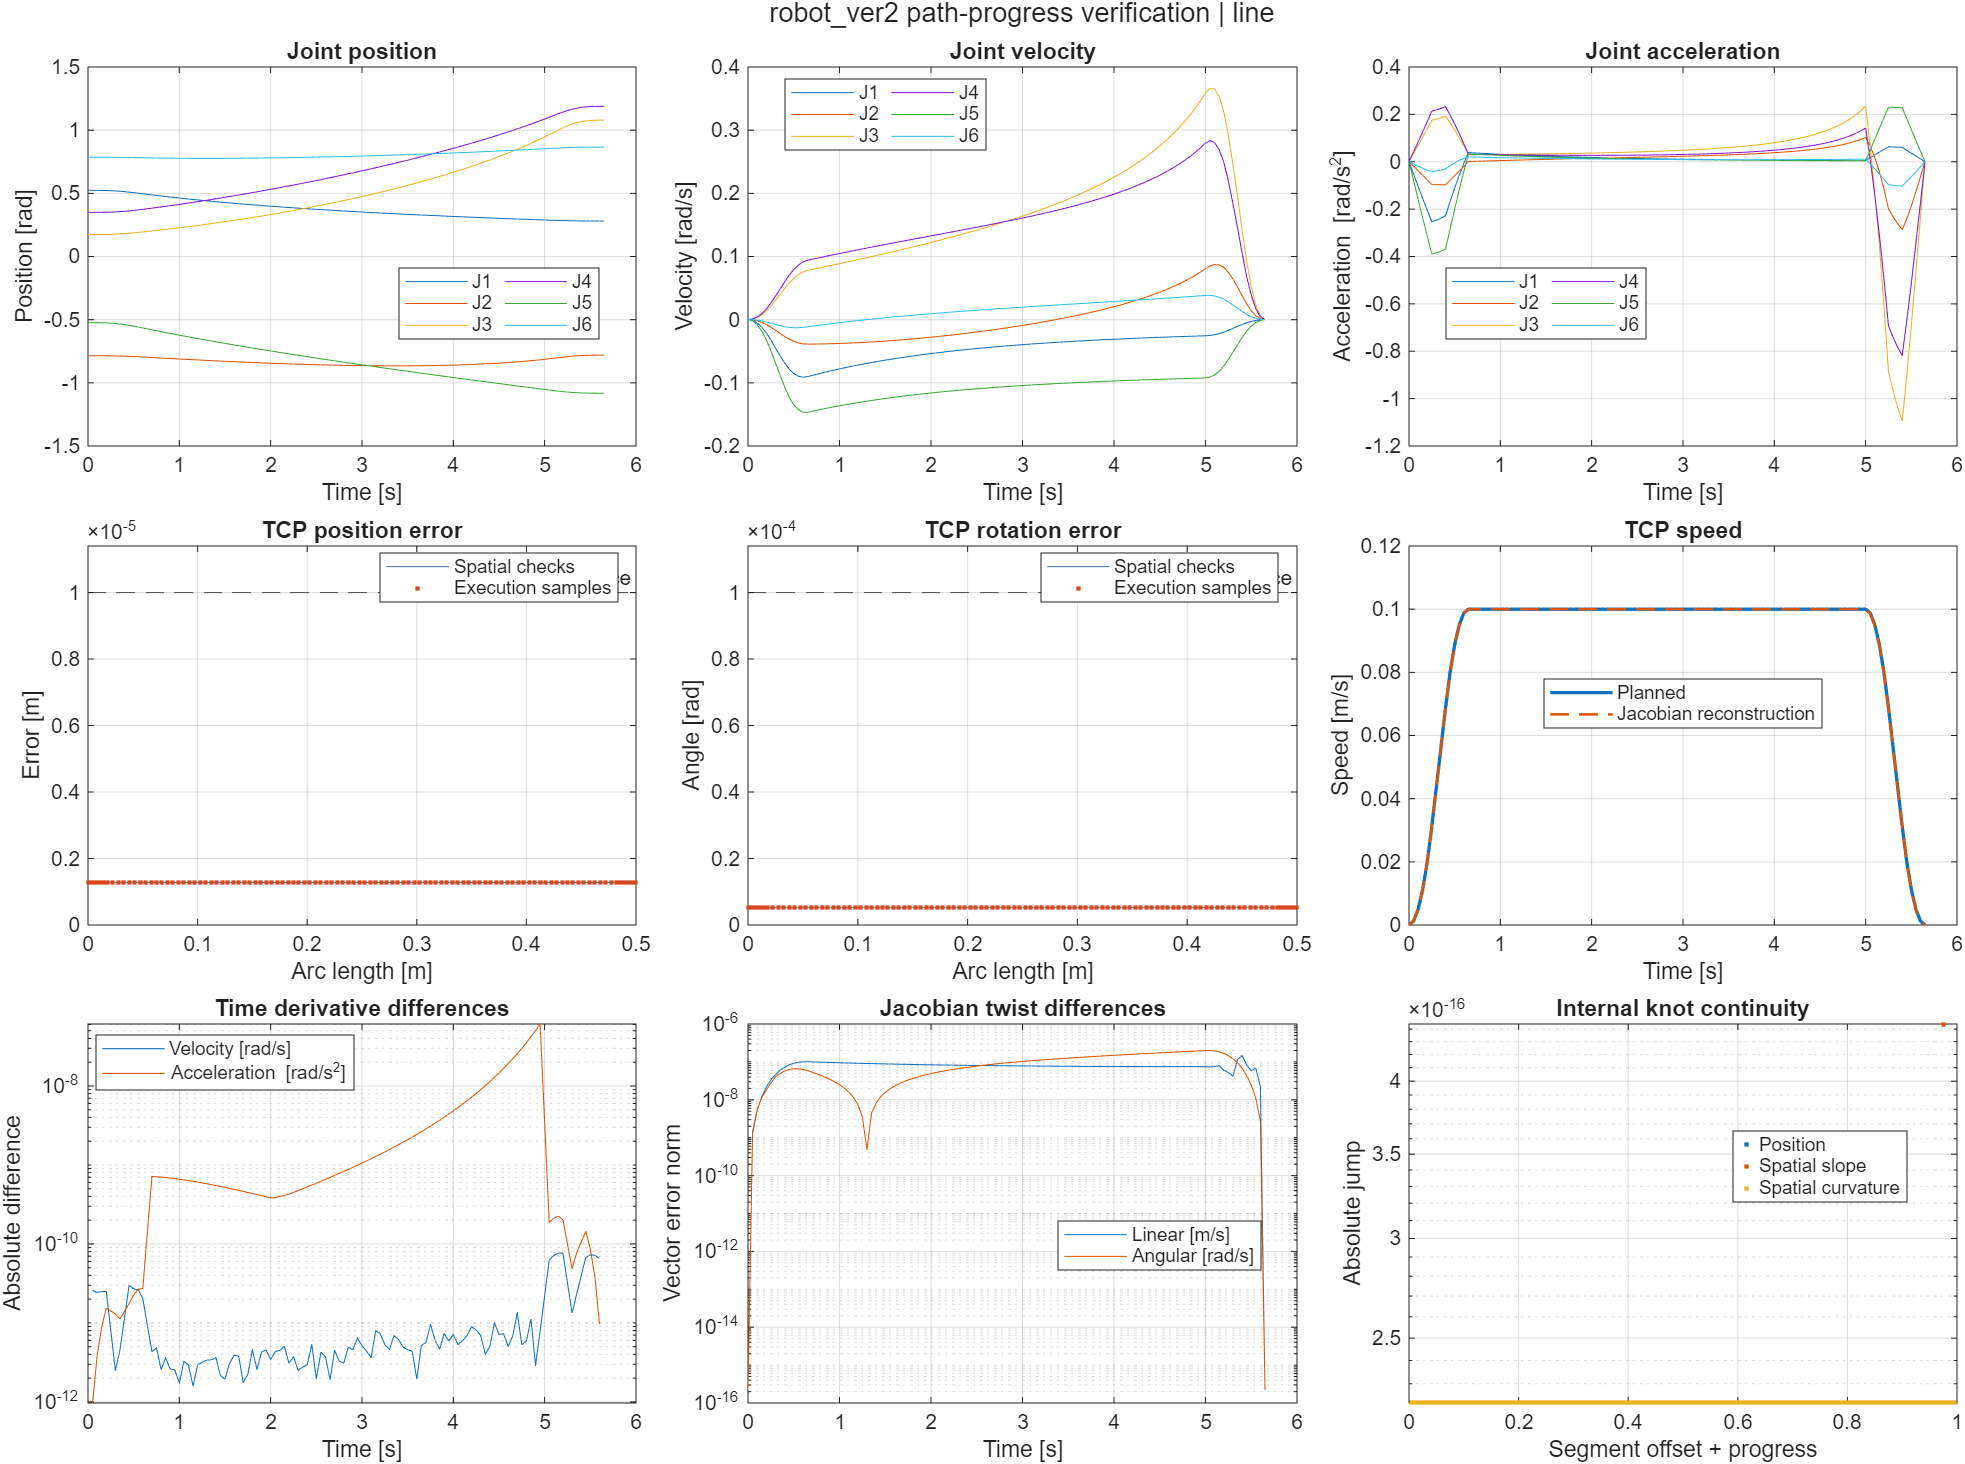

Data behind this chart, as committed beside it:
sample, time, s, sDot, sDDot, sDDDot, arcLength, tcpSpeed, px, py, pz, qw, qx, qy, qz, q1, q2, q3, q4, q5, q6, qd1, qd2, qd3
1, 0, 0, 0, 0, 2, 0, 0, -0.00707, -0.1327, 1.384, 0.6164, -0.4722, 0.1694, 0.607, 0.5236, -0.7854, 0.1745, 0.3491, -0.5236, 0.7854, -0, -0, 0
2, 0.05, 4.16666666666667e-05, 0.0025, 0.1, 2, 2.08333333333333e-05, 0.00125, -0.007049, -0.1327, 1.384, 0.6164, -0.4722, 0.1694, 0.607, 0.5236, -0.7854, 0.1745, 0.3491, -0.5236, 0.7854, -0.001301, -0.0004794, 0.0008575
3, 0.1, 0.0003333, 0.01, 0.2, 2, 0.0001667, 0.005, -0.006903, -0.1327, 1.384, 0.6164, -0.4722, 0.1695, 0.607, 0.5234, -0.7855, 0.1746, 0.3492, -0.5239, 0.7854, -0.0052, -0.001918, 0.003432
4, 0.15, 0.001125, 0.0225, 0.3, 2, 0.0005625, 0.01125, -0.006507, -0.1327, 1.384, 0.6163, -0.4722, 0.1696, 0.607, 0.523, -0.7856, 0.1749, 0.3495, -0.5245, 0.7853, -0.01168, -0.004317, 0.007735
5, 0.2, 0.002667, 0.04, 0.4, 2, 0.001333, 0.02, -0.005736, -0.1327, 1.384, 0.6163, -0.4722, 0.17, 0.6069, 0.5222, -0.7859, 0.1755, 0.3502, -0.5257, 0.7852, -0.02069, -0.007679, 0.01379
6, 0.25, 0.005208, 0.0625, 0.5, 2, 0.002604, 0.03125, -0.004466, -0.1327, 1.384, 0.6162, -0.4722, 0.1705, 0.6069, 0.5209, -0.7864, 0.1763, 0.3512, -0.5277, 0.7849, -0.03215, -0.01201, 0.02167
7, 0.3, 0.008958, 0.0875, 0.5, 0, 0.004479, 0.04375, -0.002591, -0.1327, 1.384, 0.616, -0.4722, 0.1713, 0.6068, 0.519, -0.7871, 0.1776, 0.3528, -0.5307, 0.7846, -0.04463, -0.01684, 0.03057
8, 0.35, 0.01396, 0.1125, 0.5, 0, 0.006979, 0.05625, -9.06520257409962e-05, -0.1327, 1.384, 0.6158, -0.4722, 0.1723, 0.6067, 0.5164, -0.7881, 0.1794, 0.355, -0.5346, 0.7842, -0.05675, -0.02168, 0.03971
9, 0.4, 0.02021, 0.1375, 0.5, 0, 0.0101, 0.06875, 0.003034, -0.1327, 1.384, 0.6156, -0.4722, 0.1737, 0.6066, 0.5133, -0.7893, 0.1816, 0.3577, -0.5394, 0.7836, -0.06841, -0.02655, 0.04916
10, 0.45, 0.02767, 0.16, 0.4, -2, 0.01383, 0.08, 0.006764, -0.1327, 1.384, 0.6153, -0.4722, 0.1752, 0.6064, 0.5096, -0.7907, 0.1843, 0.3609, -0.5451, 0.7831, -0.0783, -0.03094, 0.05807
11, 0.5, 0.03612, 0.1775, 0.3, -2, 0.01806, 0.08875, 0.01099, -0.1327, 1.384, 0.6149, -0.4722, 0.177, 0.6063, 0.5055, -0.7924, 0.1874, 0.3647, -0.5516, 0.7824, -0.08527, -0.03437, 0.06551
12, 0.55, 0.04533, 0.19, 0.2, -2, 0.02267, 0.095, 0.0156, -0.1327, 1.384, 0.6146, -0.4722, 0.179, 0.6061, 0.5012, -0.7941, 0.1908, 0.3688, -0.5585, 0.7818, -0.08945, -0.03682, 0.0714
13, 0.6, 0.05504, 0.1975, 0.1, -2, 0.02752, 0.09875, 0.02045, -0.1327, 1.384, 0.6142, -0.4722, 0.181, 0.6059, 0.4966, -0.796, 0.1945, 0.3733, -0.5658, 0.7812, -0.09105, -0.03827, 0.07563
14, 0.65, 0.065, 0.2, 0, -2, 0.0325, 0.1, 0.02543, -0.1327, 1.384, 0.6137, -0.4722, 0.1831, 0.6057, 0.4921, -0.798, 0.1984, 0.3779, -0.5731, 0.7806, -0.09024, -0.03872, 0.07806
15, 0.7, 0.075, 0.2, 0, 0, 0.0375, 0.1, 0.03043, -0.1327, 1.384, 0.6133, -0.4721, 0.1852, 0.6055, 0.4876, -0.7999, 0.2023, 0.3827, -0.5804, 0.78, -0.08833, -0.03866, 0.07955
16, 0.75, 0.085, 0.2, 0, 0, 0.0425, 0.1, 0.03543, -0.1327, 1.384, 0.6129, -0.4721, 0.1873, 0.6053, 0.4833, -0.8018, 0.2063, 0.3875, -0.5876, 0.7795, -0.08647, -0.03857, 0.08105
17, 0.8, 0.095, 0.2, 0, 0, 0.0475, 0.1, 0.04043, -0.1327, 1.384, 0.6125, -0.4721, 0.1894, 0.6051, 0.479, -0.8037, 0.2104, 0.3924, -0.5948, 0.7791, -0.08466, -0.03845, 0.08255
18, 0.85, 0.105, 0.2, 0, 0, 0.0525, 0.1, 0.04543, -0.1327, 1.384, 0.612, -0.4721, 0.1915, 0.6048, 0.4748, -0.8057, 0.2146, 0.3974, -0.6018, 0.7787, -0.08291, -0.03829, 0.08407
19, 0.9, 0.115, 0.2, 0, 0, 0.0575, 0.1, 0.05043, -0.1327, 1.384, 0.6116, -0.4721, 0.1936, 0.6046, 0.4707, -0.8076, 0.2188, 0.4024, -0.6088, 0.7783, -0.0812, -0.03811, 0.08559
20, 0.95, 0.125, 0.2, 0, 0, 0.0625, 0.1, 0.05543, -0.1327, 1.384, 0.6112, -0.4721, 0.1957, 0.6044, 0.4667, -0.8095, 0.2231, 0.4076, -0.6157, 0.778, -0.07954, -0.03791, 0.08713
21, 1, 0.135, 0.2, 0, 0, 0.0675, 0.1, 0.06043, -0.1327, 1.384, 0.6107, -0.472, 0.1979, 0.6042, 0.4627, -0.8114, 0.2275, 0.4128, -0.6226, 0.7778, -0.07793, -0.03767, 0.08867
22, 1.05, 0.145, 0.2, 0, 0, 0.0725, 0.1, 0.06543, -0.1327, 1.384, 0.6103, -0.472, 0.2, 0.6039, 0.4589, -0.8132, 0.232, 0.418, -0.6294, 0.7776, -0.07636, -0.03741, 0.09023
23, 1.1, 0.155, 0.2, 0, 0, 0.0775, 0.1, 0.07043, -0.1327, 1.384, 0.6099, -0.472, 0.2021, 0.6037, 0.4551, -0.8151, 0.2365, 0.4234, -0.6361, 0.7774, -0.07484, -0.03712, 0.0918
24, 1.15, 0.165, 0.2, 0, 0, 0.0825, 0.1, 0.07543, -0.1327, 1.384, 0.6094, -0.472, 0.2042, 0.6035, 0.4514, -0.817, 0.2412, 0.4288, -0.6428, 0.7773, -0.07336, -0.0368, 0.09337
25, 1.2, 0.175, 0.2, 0, 0, 0.0875, 0.1, 0.08043, -0.1327, 1.384, 0.609, -0.4719, 0.2063, 0.6032, 0.4478, -0.8188, 0.2459, 0.4343, -0.6494, 0.7772, -0.07193, -0.03646, 0.09496
26, 1.25, 0.185, 0.2, 0, 0, 0.0925, 0.1, 0.08543, -0.1327, 1.384, 0.6085, -0.4719, 0.2083, 0.603, 0.4442, -0.8206, 0.2507, 0.4398, -0.6559, 0.7771, -0.07053, -0.03609, 0.09656
27, 1.3, 0.195, 0.2, 0, 0, 0.0975, 0.1, 0.09043, -0.1327, 1.384, 0.6081, -0.4719, 0.2104, 0.6028, 0.4407, -0.8224, 0.2555, 0.4455, -0.6624, 0.7771, -0.06917, -0.0357, 0.09818
28, 1.35, 0.205, 0.2, 0, 0, 0.1025, 0.1, 0.09543, -0.1327, 1.384, 0.6076, -0.4718, 0.2125, 0.6025, 0.4373, -0.8242, 0.2605, 0.4512, -0.6688, 0.7771, -0.06785, -0.03528, 0.0998
29, 1.4, 0.215, 0.2, 0, 0, 0.1075, 0.1, 0.1004, -0.1327, 1.384, 0.6071, -0.4718, 0.2146, 0.6023, 0.4339, -0.8259, 0.2655, 0.457, -0.6752, 0.7772, -0.06657, -0.03484, 0.1014
30, 1.45, 0.225, 0.2, 0, 0, 0.1125, 0.1, 0.1054, -0.1327, 1.384, 0.6067, -0.4717, 0.2167, 0.602, 0.4306, -0.8277, 0.2706, 0.4628, -0.6815, 0.7773, -0.06532, -0.03437, 0.1031
31, 1.5, 0.235, 0.2, 0, 0, 0.1175, 0.1, 0.1104, -0.1327, 1.384, 0.6062, -0.4717, 0.2188, 0.6018, 0.4274, -0.8294, 0.2758, 0.4687, -0.6877, 0.7774, -0.06411, -0.03388, 0.1048
32, 1.55, 0.245, 0.2, 0, 0, 0.1225, 0.1, 0.1154, -0.1327, 1.384, 0.6058, -0.4716, 0.2209, 0.6015, 0.4242, -0.831, 0.2811, 0.4747, -0.694, 0.7776, -0.06293, -0.03337, 0.1064
33, 1.6, 0.255, 0.2, 0, 0, 0.1275, 0.1, 0.1204, -0.1327, 1.384, 0.6053, -0.4716, 0.223, 0.6012, 0.4211, -0.8327, 0.2865, 0.4808, -0.7001, 0.7778, -0.06178, -0.03284, 0.1081
34, 1.65, 0.265, 0.2, 0, 0, 0.1325, 0.1, 0.1254, -0.1327, 1.384, 0.6048, -0.4715, 0.2251, 0.601, 0.418, -0.8343, 0.2919, 0.4869, -0.7062, 0.778, -0.06067, -0.03228, 0.1098
35, 1.7, 0.275, 0.2, 0, 0, 0.1375, 0.1, 0.1304, -0.1327, 1.384, 0.6043, -0.4715, 0.2272, 0.6007, 0.415, -0.8359, 0.2975, 0.4931, -0.7123, 0.7783, -0.05958, -0.0317, 0.1116
36, 1.75, 0.285, 0.2, 0, 0, 0.1425, 0.1, 0.1354, -0.1327, 1.384, 0.6039, -0.4714, 0.2293, 0.6005, 0.4121, -0.8375, 0.3031, 0.4994, -0.7183, 0.7786, -0.05853, -0.03109, 0.1133
37, 1.8, 0.295, 0.2, 0, 0, 0.1475, 0.1, 0.1404, -0.1327, 1.384, 0.6034, -0.4714, 0.2314, 0.6002, 0.4092, -0.839, 0.3088, 0.5057, -0.7243, 0.7789, -0.0575, -0.03047, 0.115
38, 1.85, 0.305, 0.2, 0, 0, 0.1525, 0.1, 0.1454, -0.1327, 1.384, 0.6029, -0.4713, 0.2334, 0.5999, 0.4063, -0.8405, 0.3146, 0.5121, -0.7303, 0.7793, -0.0565, -0.02982, 0.1168
39, 1.9, 0.315, 0.2, 0, 0, 0.1575, 0.1, 0.1504, -0.1327, 1.384, 0.6024, -0.4713, 0.2355, 0.5996, 0.4035, -0.842, 0.3205, 0.5185, -0.7362, 0.7797, -0.05553, -0.02916, 0.1186
40, 1.95, 0.325, 0.2, 0, 0, 0.1625, 0.1, 0.1554, -0.1327, 1.384, 0.6019, -0.4712, 0.2376, 0.5994, 0.4008, -0.8435, 0.3264, 0.5251, -0.742, 0.7801, -0.05459, -0.02847, 0.1204
41, 2, 0.335, 0.2, 0, 0, 0.1675, 0.1, 0.1604, -0.1327, 1.384, 0.6014, -0.4711, 0.2397, 0.5991, 0.3981, -0.8449, 0.3325, 0.5317, -0.7478, 0.7806, -0.05367, -0.02776, 0.1222
42, 2.05, 0.345, 0.2, 0, 0, 0.1725, 0.1, 0.1654, -0.1327, 1.384, 0.6009, -0.4711, 0.2418, 0.5988, 0.3954, -0.8462, 0.3387, 0.5384, -0.7536, 0.7811, -0.05277, -0.02702, 0.1241
43, 2.1, 0.355, 0.2, 0, 0, 0.1775, 0.1, 0.1704, -0.1327, 1.384, 0.6004, -0.471, 0.2439, 0.5985, 0.3928, -0.8476, 0.3449, 0.5451, -0.7594, 0.7816, -0.0519, -0.02627, 0.126
44, 2.15, 0.365, 0.2, 0, 0, 0.1825, 0.1, 0.1754, -0.1327, 1.384, 0.5999, -0.4709, 0.2459, 0.5982, 0.3902, -0.8489, 0.3513, 0.5519, -0.7651, 0.7821, -0.05105, -0.0255, 0.1278
45, 2.2, 0.375, 0.2, 0, 0, 0.1875, 0.1, 0.1804, -0.1327, 1.384, 0.5994, -0.4708, 0.248, 0.5979, 0.3877, -0.8501, 0.3577, 0.5588, -0.7708, 0.7827, -0.05023, -0.0247, 0.1297
46, 2.25, 0.385, 0.2, 0, 0, 0.1925, 0.1, 0.1854, -0.1327, 1.384, 0.5989, -0.4708, 0.2501, 0.5976, 0.3852, -0.8513, 0.3642, 0.5657, -0.7764, 0.7833, -0.04942, -0.02389, 0.1317
47, 2.3, 0.395, 0.2, 0, 0, 0.1975, 0.1, 0.1904, -0.1327, 1.384, 0.5984, -0.4707, 0.2522, 0.5973, 0.3827, -0.8525, 0.3709, 0.5727, -0.782, 0.7839, -0.04864, -0.02305, 0.1336
48, 2.35, 0.405, 0.2, 0, 0, 0.2025, 0.1, 0.1954, -0.1327, 1.384, 0.5979, -0.4706, 0.2542, 0.597, 0.3803, -0.8536, 0.3776, 0.5798, -0.7876, 0.7846, -0.04788, -0.02219, 0.1356
49, 2.4, 0.415, 0.2, 0, 0, 0.2075, 0.1, 0.2004, -0.1327, 1.384, 0.5974, -0.4705, 0.2563, 0.5967, 0.3779, -0.8547, 0.3844, 0.5869, -0.7931, 0.7853, -0.04713, -0.02132, 0.1376
50, 2.45, 0.425, 0.2, 0, 0, 0.2125, 0.1, 0.2054, -0.1327, 1.384, 0.5969, -0.4704, 0.2584, 0.5964, 0.3756, -0.8558, 0.3914, 0.5941, -0.7987, 0.786, -0.04641, -0.02042, 0.1396
51, 2.5, 0.435, 0.2, 0, 0, 0.2175, 0.1, 0.2104, -0.1327, 1.384, 0.5963, -0.4703, 0.2605, 0.5961, 0.3733, -0.8568, 0.3984, 0.6014, -0.8041, 0.7867, -0.0457, -0.0195, 0.1417
52, 2.55, 0.445, 0.2, 0, 0, 0.2225, 0.1, 0.2154, -0.1327, 1.384, 0.5958, -0.4702, 0.2625, 0.5958, 0.371, -0.8577, 0.4055, 0.6088, -0.8096, 0.7875, -0.04502, -0.01855, 0.1438
53, 2.6, 0.455, 0.2, 0, 0, 0.2275, 0.1, 0.2204, -0.1327, 1.384, 0.5953, -0.4702, 0.2646, 0.5955, 0.3688, -0.8586, 0.4128, 0.6162, -0.815, 0.7883, -0.04435, -0.01759, 0.1459
54, 2.65, 0.465, 0.2, 0, 0, 0.2325, 0.1, 0.2254, -0.1327, 1.384, 0.5948, -0.4701, 0.2667, 0.5952, 0.3666, -0.8595, 0.4201, 0.6237, -0.8204, 0.7891, -0.04369, -0.01661, 0.148
55, 2.7, 0.475, 0.2, 0, 0, 0.2375, 0.1, 0.2304, -0.1327, 1.384, 0.5942, -0.47, 0.2687, 0.5948, 0.3644, -0.8603, 0.4276, 0.6313, -0.8258, 0.7899, -0.04306, -0.0156, 0.1502
56, 2.75, 0.485, 0.2, 0, 0, 0.2425, 0.1, 0.2354, -0.1327, 1.384, 0.5937, -0.4699, 0.2708, 0.5945, 0.3623, -0.861, 0.4351, 0.6389, -0.8311, 0.7908, -0.04244, -0.01457, 0.1524
57, 2.8, 0.495, 0.2, 0, 0, 0.2475, 0.1, 0.2404, -0.1327, 1.384, 0.5931, -0.4698, 0.2729, 0.5942, 0.3602, -0.8617, 0.4428, 0.6466, -0.8365, 0.7917, -0.04183, -0.01352, 0.1547
58, 2.85, 0.505, 0.2, 0, 0, 0.2525, 0.1, 0.2454, -0.1327, 1.384, 0.5926, -0.4697, 0.2749, 0.5939, 0.3581, -0.8624, 0.4506, 0.6544, -0.8418, 0.7926, -0.04124, -0.01244, 0.157
59, 2.9, 0.515, 0.2, 0, 0, 0.2575, 0.1, 0.2504, -0.1327, 1.384, 0.5921, -0.4695, 0.277, 0.5935, 0.3561, -0.863, 0.4585, 0.6622, -0.847, 0.7935, -0.04067, -0.01134, 0.1593
60, 2.95, 0.525, 0.2, 0, 0, 0.2625, 0.1, 0.2554, -0.1327, 1.384, 0.5915, -0.4694, 0.279, 0.5932, 0.354, -0.8635, 0.4665, 0.6702, -0.8523, 0.7944, -0.04011, -0.01022, 0.1617
... 54 more rows
